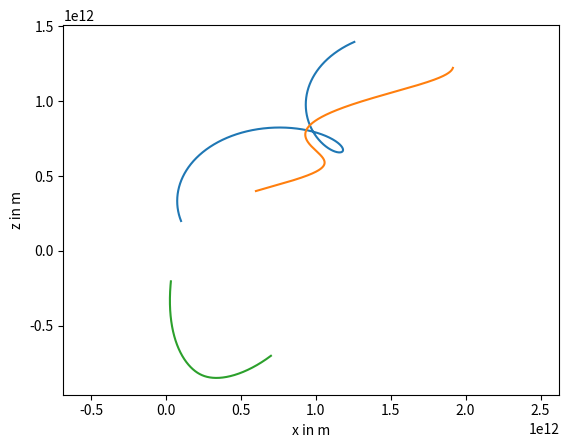

Generate this figure with matplotlib:
# PROBLEM 4
#
# We have three stars in a three-dimensional space.  Use the symplectic
# Euler method to show how the position and velocity of these stars change
# with time.
#

import numpy
import matplotlib.pyplot
from mpl_toolkits.mplot3d import Axes3D

star_1_mass = 1e30 # kg
star_2_mass = 2e30 # kg
star_3_mass = 3e30 # kg
gravitational_constant = 6.67e-11 # m3 / kg s2

end_time = 10. * 365.26 * 24. * 3600. # s
h = 2. * 3600. # s
num_steps = int(end_time / h)
times = h * numpy.array(range(num_steps + 1))

def acceleration(positions):
    a = numpy.zeros([3, 3])
    a[0] = gravitational_constant * (star_2_mass / numpy.linalg.norm(positions[1] - positions[0])**3 * (positions[1] - positions[0] \
                                     + star_3_mass / numpy.linalg.norm(positions[2] - positions[0]**3 * (positions[2] - positions[0]))))
    a[1] = gravitational_constant * (star_1_mass / numpy.linalg.norm(positions[0] - positions[1])**3 * (positions[0] - positions[1] \
                                     + star_3_mass / numpy.linalg.norm(positions[2] - positions[1]**3 * (positions[2] - positions[1]))))
    a[2] = gravitational_constant * (star_2_mass / numpy.linalg.norm(positions[1] - positions[2])**3 * (positions[1] - positions[2] \
                                     + star_1_mass / numpy.linalg.norm(positions[0] - positions[2]**3 * (positions[0] - positions[2]))))
    
    return a

def three_body_problem():
    
    # three indices: which time, which star, xyz
    positions = numpy.zeros([num_steps + 1, 3, 3]) # m
    velocities = numpy.zeros([num_steps + 1, 3, 3]) # m / s
    positions[0] = numpy.array([[1., 3., 2.], [6., -5., 4.], [7., 8., -7.]]) * 1e11
    velocities[0] = numpy.array([[-2., 0.5, 5.], [7., 0.5, 2.], [-4., -0.5, -3.]]) * 1e3    
    
    for step in range(num_steps):
        # Task: Implement the symplectic Euler Method for the motion 
        # of three stars with the data provided above.
        positions[step + 1] = positions[step] + h * velocities[step]
        velocities[step + 1] = velocities[step] + h * acceleration(positions[step + 1])
        
        
    return positions, velocities

positions, velocities = three_body_problem()


def plot_stars():
    axes = matplotlib.pyplot.gca()
    axes.set_xlabel('x in m')
    axes.set_ylabel('z in m')
    axes.plot(positions[:, 0, 0], positions[:, 0, 2])
    axes.plot(positions[:, 1, 0], positions[:, 1, 2])
    axes.plot(positions[:, 2, 0], positions[:, 2, 2])
    matplotlib.pyplot.axis('equal')
    
plot_stars()